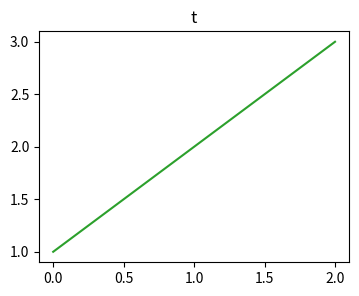

This chart was generated by the following Python code:
# Wrong keyword names (typos and aliases from other libraries) raise AttributeError with a hint.
import matplotlib.pyplot as plt

fig, ax = plt.subplots(figsize=(4, 3))
for kwargs in [{"colour": "red"}, {"linewidht": 2}, {"markersize": 5, "mfc": "r"}, {"lw": 2, "linewidth": 3}]:
    try:
        ax.plot([1, 2, 3], **kwargs)
        print(kwargs, "ok")
    except (AttributeError, TypeError) as err:
        print(kwargs, type(err).__name__, str(err)[:90])
try:
    ax.set_title("t", fontsize="hugeish")
except ValueError as err:
    print("ValueError:", str(err)[:90])
try:
    ax.set(xlabl="x")
except AttributeError as err:
    print("AttributeError:", str(err)[:90])
fig.savefig("kw.png")
